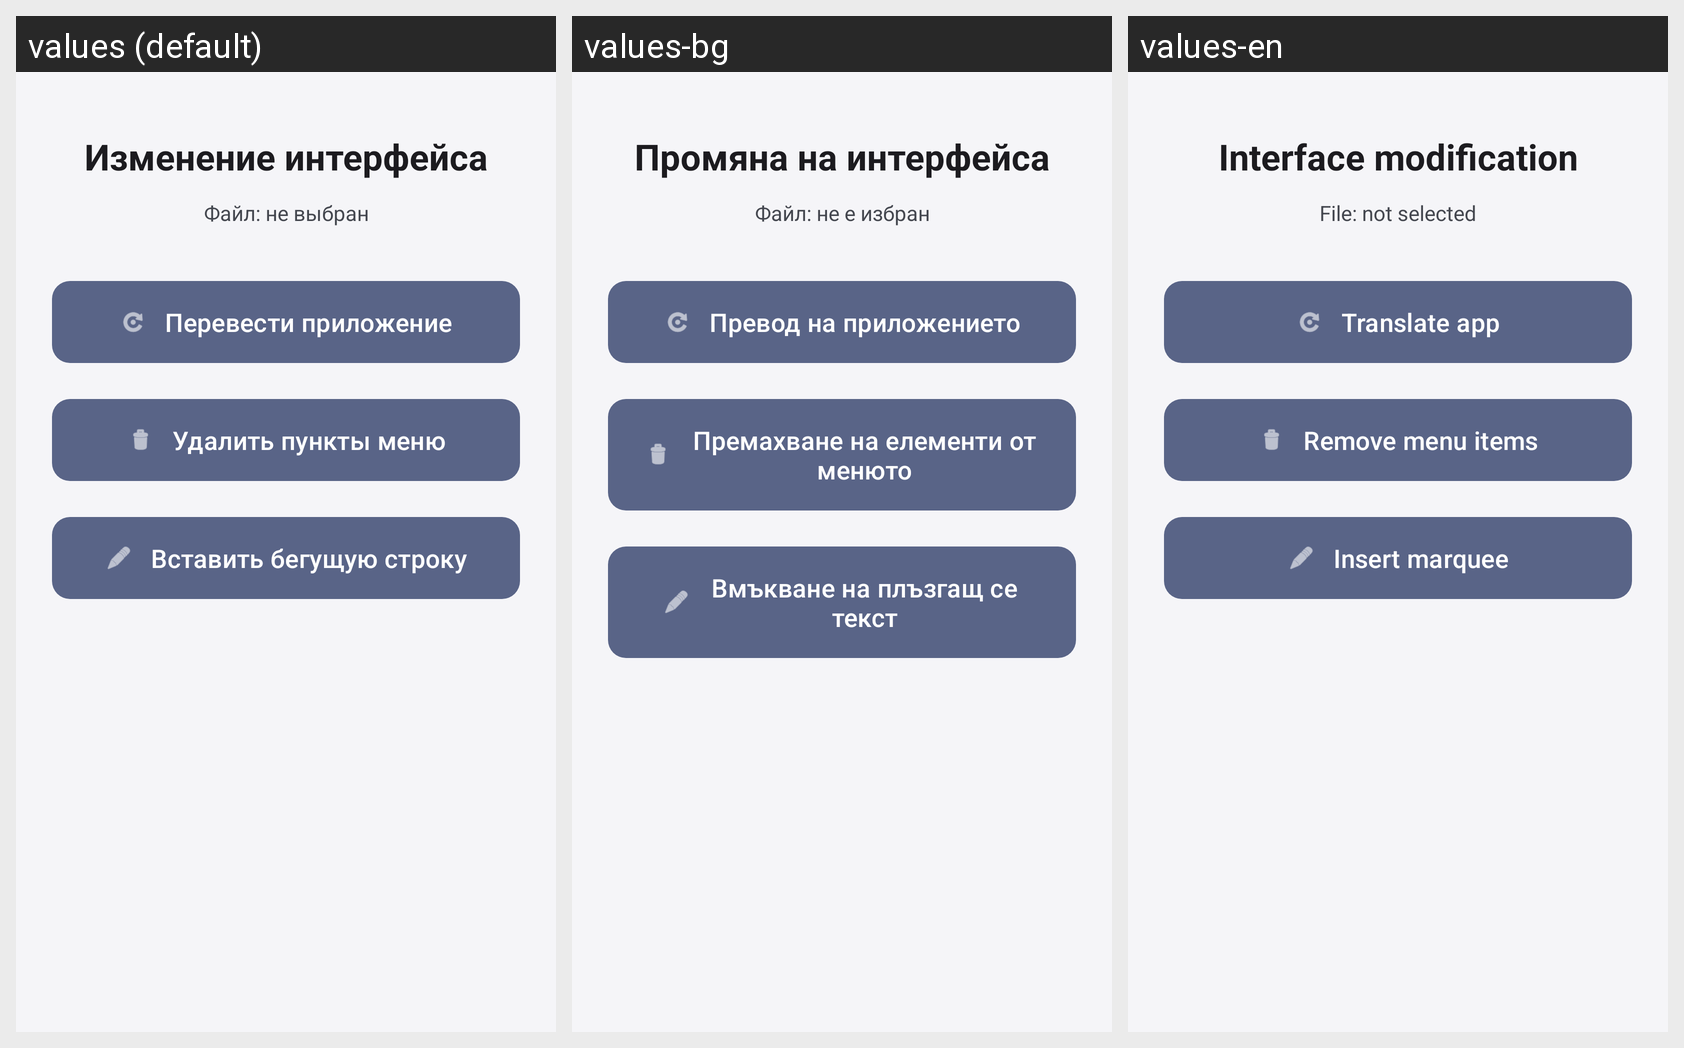

Here is an Android app screen in its default locale and in the app's own translations. Write out the translated-string differences for the strings that appear on this screen.
Android screen res/layout/activity_interface_tools.xml rendered under 3 locales, left to right: values (default), values-bg, values-en. Device: Nexus 5 (rendered at 1080×1920; each locale shown at half size, 540×960, under a caption strip naming it); theme Theme.LazyModification.
Strings drawn on this screen, with the default value and each locale's value (text and hints the layout hard-codes, and strings that could not be matched under every locale, appear in the picture but are not listed):

interface_modify
  values: Изменение интерфейса
  values-bg: Промяна на интерфейса
  values-en: Interface modification

file_not_selected
  values: Файл: не выбран
  values-bg: Файл: не е избран
  values-en: File: not selected

translate_app_button
  values: Перевести приложение
  values-bg: Превод на приложението
  values-en: Translate app

remove_menu_items
  values: Удалить пункты меню
  values-bg: Премахване на елементи от менюто
  values-en: Remove menu items

insert_marquee
  values: Вставить бегущую строку
  values-bg: Вмъкване на плъзгащ се текст
  values-en: Insert marquee
